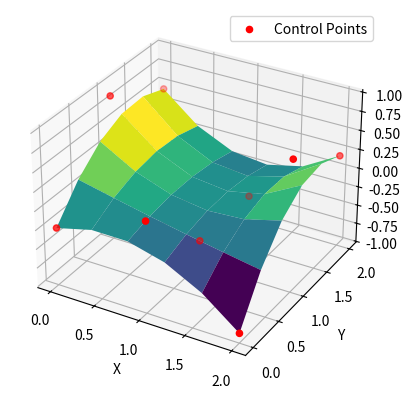

Recreate this plot in Python.
import numpy as np
import matplotlib.pyplot as plt
from mpl_toolkits.mplot3d import Axes3D

NI = 2
NJ = 2
TI = 3
TJ = 3
RESOLUTIONI = 6
RESOLUTIONJ = 6

def spline_knots(knots, n, t):
    for j in range(n + t + 1):
        if j < t:
            knots.append(0)
        elif j <= n:
            knots.append(j - t + 1)
        else:
            knots.append(n - t + 2)


def spline_blend(k, t, u, v):
    if t == 1:
        return 1.0 if u[k] <= v < u[k + 1] else 0.0
    else:
        value = 0.0
        if u[k + t - 1] != u[k]:
            value += ((v - u[k]) / (u[k + t - 1] - u[k])) * spline_blend(k, t - 1, u, v)
        if u[k + t] != u[k + 1]:
            value += ((u[k + t] - v) / (u[k + t] - u[k + 1])) * spline_blend(k + 1, t - 1, u, v)
        return value


inp = np.zeros((NI + 1, NJ + 1, 3))
outp = np.zeros((RESOLUTIONI, RESOLUTIONJ, 3))
knots_i = []
knots_j = []

np.random.seed(42)
for i in range(NI + 1):
    for j in range(NJ + 1):
        inp[i, j] = np.array([i, j, np.random.uniform(-1.0, 1.0)])

increment_i = (NI - TI + 2) / (RESOLUTIONI - 1)
increment_j = (NJ - TJ + 2) / (RESOLUTIONJ - 1)

spline_knots(knots_i, NI, TI)
spline_knots(knots_j, NJ, TJ)

epsilon = 1e-6
interval_i = 0.0
for i in range(RESOLUTIONI):
    interval_j = 0.0
    # Clamp interval_i
    param_i = interval_i if interval_i < knots_i[-1] else knots_i[-1] - epsilon
    for j in range(RESOLUTIONJ):
        # Clamp interval_j
        param_j = interval_j if interval_j < knots_j[-1] else knots_j[-1] - epsilon
        for ki in range(NI + 1):
            for kj in range(NJ + 1):
                bi = spline_blend(ki, TI, knots_i, param_i)
                bj = spline_blend(kj, TJ, knots_j, param_j)
                outp[i, j] += inp[ki, kj] * (bi * bj)
        interval_j += increment_j
    interval_i += increment_i

x = outp[:, :, 0]
y = outp[:, :, 1]
z = outp[:, :, 2]

fig = plt.figure()
ax = fig.add_subplot(111, projection='3d')
ax.plot_surface(x, y, z, cmap='viridis')
ax.scatter(
    inp[:, :, 0].flatten(),
    inp[:, :, 1].flatten(),
    inp[:, :, 2].flatten(),
    color='red',
    marker='o',
    label='Control Points'
)
ax.legend()
ax.set_xlabel('X')
ax.set_ylabel('Y')
ax.set_zlabel('Z')
plt.show()